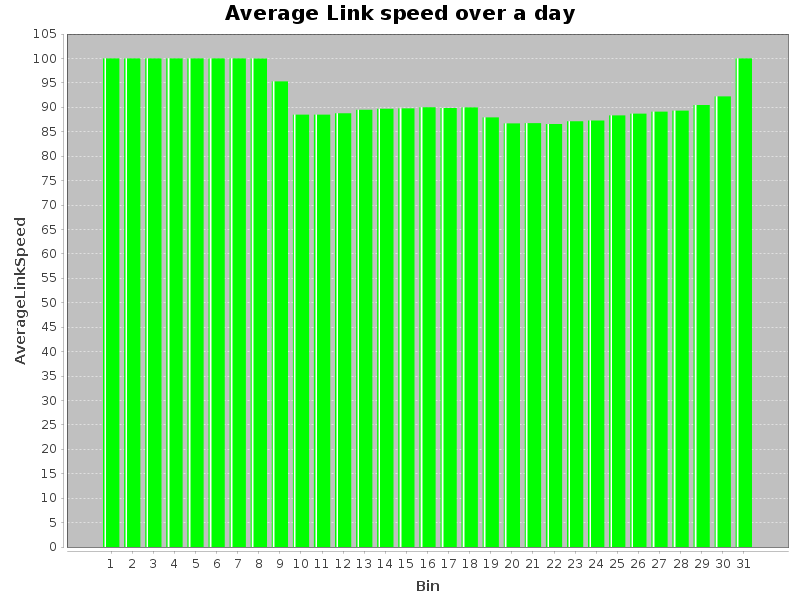

Values plotted in this chart, from the file beside it:
Bin, AverageLinkSpeed
0, 0, 100.0
1, 1, 100.0
2, 2, 100
3, 3, 100.0
4, 4, 100
5, 5, 100.0
6, 6, 100.0
7, 7, 99.99
8, 8, 95.3
9, 9, 88.5
10, 10, 88.5
11, 11, 88.79
12, 12, 89.5
13, 13, 89.71
14, 14, 89.77
15, 15, 90.01
16, 16, 89.85
17, 17, 89.99
18, 18, 87.92
19, 19, 86.7
20, 20, 86.75
21, 21, 86.59
22, 22, 87.13
23, 23, 87.29
24, 24, 88.34
25, 25, 88.69
26, 26, 89.12
27, 27, 89.31
28, 28, 90.46
29, 29, 92.24
30, 30, 100.0
